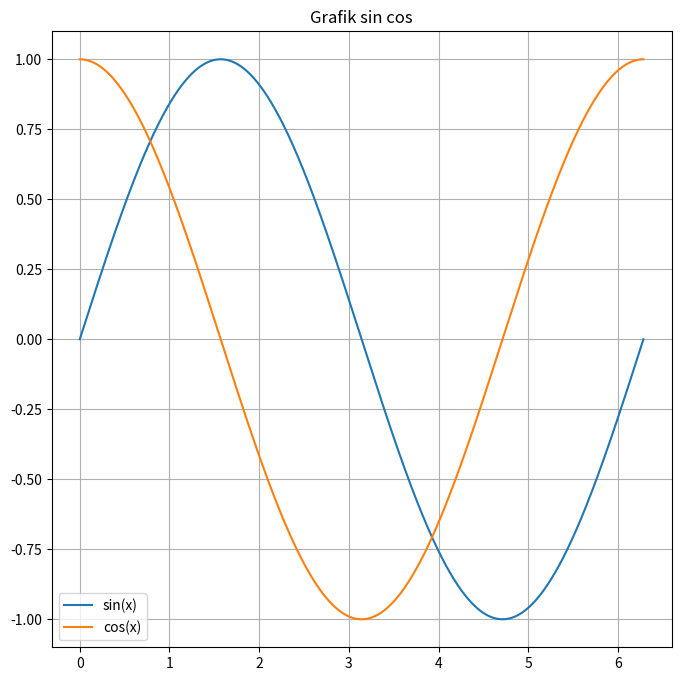

This chart was generated by the following Python code:

import matplotlib.pyplot as plt
import numpy as np

t= np.linspace(0,2*np.pi, 1000)


def f1(x):
    return np.sin(x)
def f2(x):
    return np.cos(x)

y1=f1(t)
y2=f2(t)

plt.figure(figsize=(8,8))
plt.plot(t,y1, label='sin(x)')
plt.plot (t,y2, label='cos(x)')
plt.title("Grafik sin cos")
plt.legend()
plt.grid(True)


plt.show()
